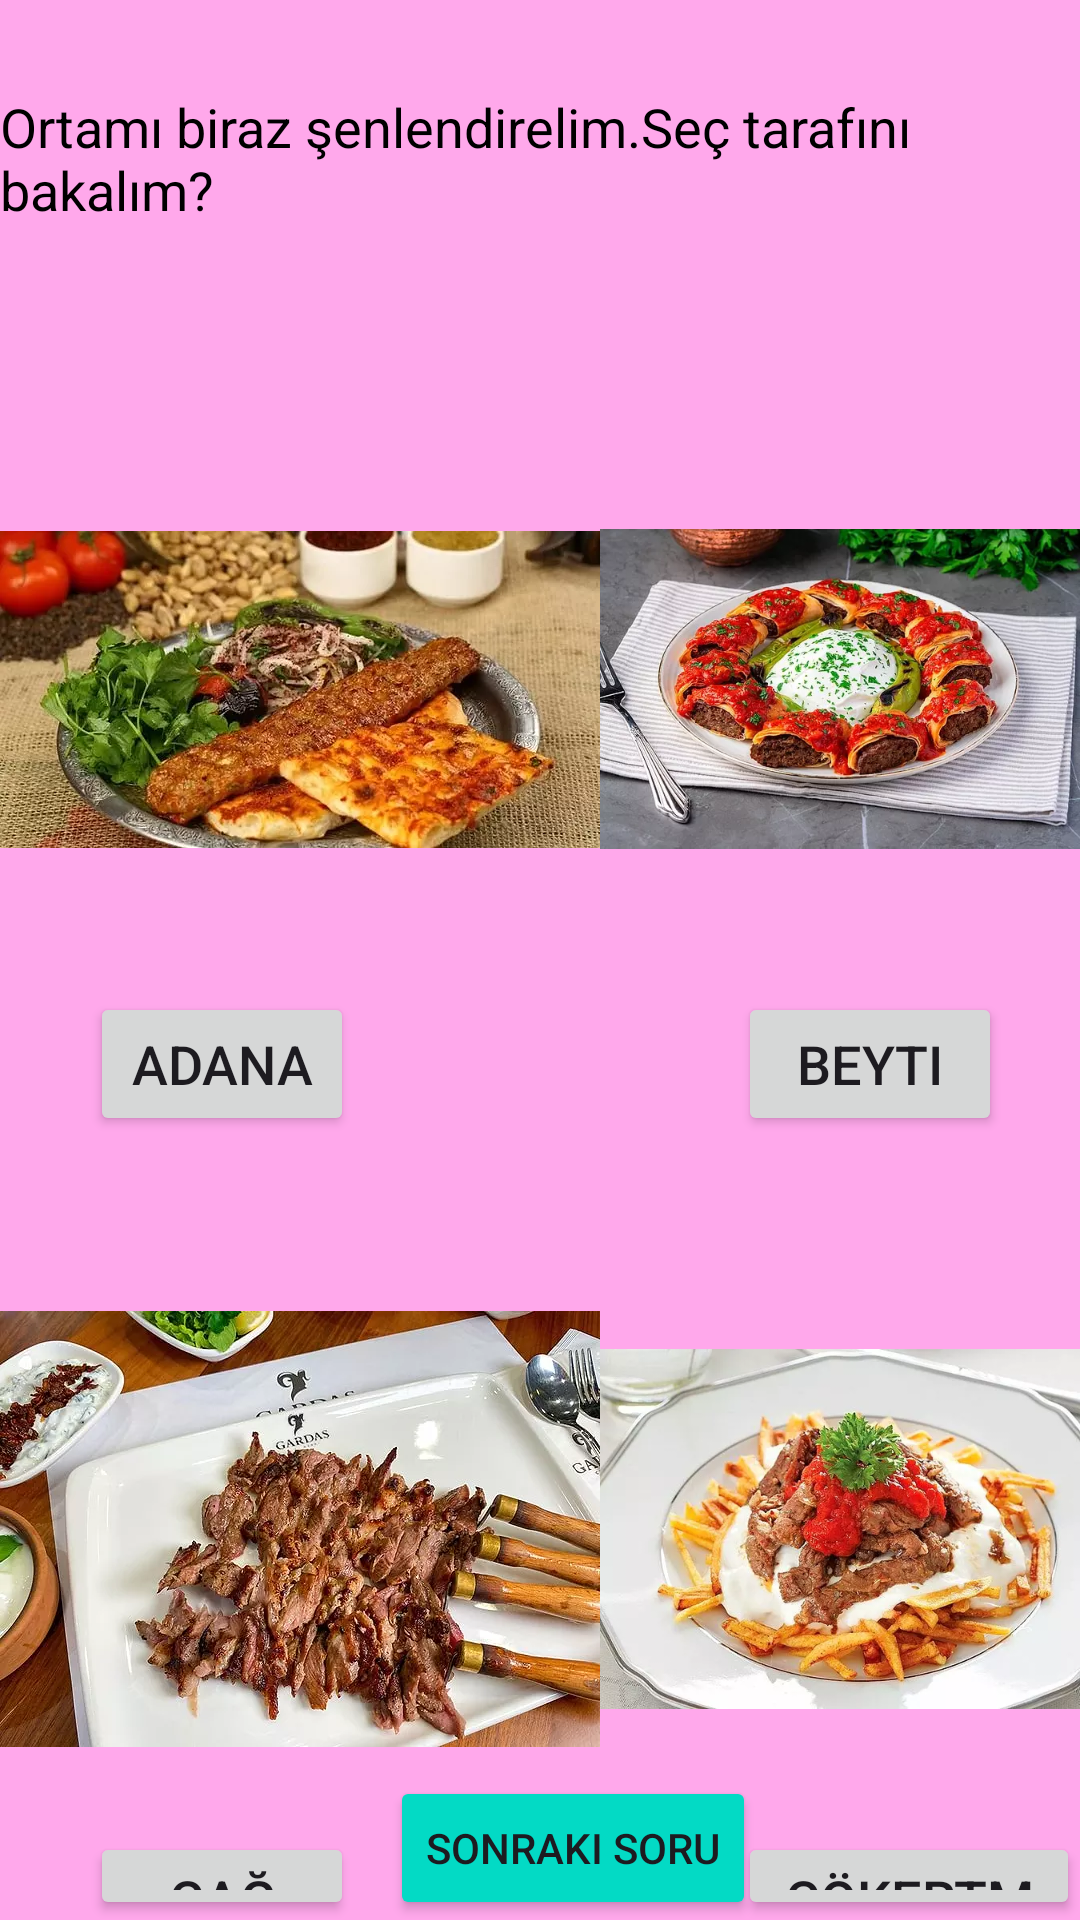

Here is an Android app screen rendered from its layout file. Give the layout XML and the strings, colors and styles it references.
<!-- AndroidManifest.xml: application theme Theme.Bunedio -->
<!-- res/layout/fragment_yemek_testi_soru5.xml -->
<?xml version="1.0" encoding="utf-8"?>
<RelativeLayout xmlns:android="http://schemas.android.com/apk/res/android"
    xmlns:app="http://schemas.android.com/apk/res-auto"
    xmlns:tools="http://schemas.android.com/tools"
    android:layout_width="match_parent"
    android:layout_height="match_parent"
    android:background="#ffa8eb"
    tools:context=".YemekTestiSoru5" >

    <TextView
        android:id="@+id/textYemekSoru5"
        android:layout_width="wrap_content"
        android:layout_height="wrap_content"
        android:text="Ortamı biraz şenlendirelim.Seç tarafını bakalım?"
        android:textSize="18sp"
        android:textColor="@color/black"
        android:layout_centerHorizontal="true"
        android:layout_marginTop="30dp"/>

    <TextView
        android:id="@+id/textYemekMesaj5"
        android:layout_width="wrap_content"
        android:layout_height="wrap_content"
        android:layout_below="@id/textYemekSoru5"
        android:layout_centerHorizontal="true"
        android:layout_marginTop="30dp"
        android:textSize="18sp"
        android:textColor="@color/design_default_color_error" />

    <ImageView
        android:id="@+id/imageViewAdana"
        android:layout_width="200dp"
        android:layout_height="200dp"
        android:layout_below="@id/textYemekMesaj5"
        android:src="@drawable/adanakebap" />

    <ImageView
        android:id="@+id/imageViewBeyti"
        android:layout_width="200dp"
        android:layout_height="200dp"
        android:src="@drawable/beytikebap"
        android:layout_below="@id/textYemekMesaj5"
        android:layout_marginStart="200dp"/>

    <ImageView
        android:id="@+id/imageViewCag"
        android:layout_width="200dp"
        android:layout_height="200dp"
        android:src="@drawable/cagkebap"
        android:layout_below="@id/imageViewAdana"
        android:layout_marginTop="80dp"/>

    <ImageView
        android:id="@+id/imageViewCokertme"
        android:layout_width="200dp"
        android:layout_height="200dp"
        android:src="@drawable/cokertmekebap"
        android:layout_below="@id/imageViewBeyti"
        android:layout_marginStart="200dp"
        android:layout_marginTop="80dp"/>

    <Button
        android:id="@+id/buttonAdana"
        android:layout_width="wrap_content"
        android:layout_height="wrap_content"
        android:text="Adana"
        android:layout_below="@id/imageViewAdana"
        android:layout_marginStart="30dp"
        android:layout_marginTop="1dp"
        android:textSize="18sp"/>

    <Button
        android:id="@+id/buttonBeyti"
        android:layout_width="wrap_content"
        android:layout_height="wrap_content"
        android:text="Beyti"
        android:layout_below="@id/imageViewBeyti"
        android:layout_marginStart="246dp"
        android:layout_marginTop="1dp"
        android:textSize="18sp"/>

    <Button
        android:id="@+id/buttonCag"
        android:layout_width="wrap_content"
        android:layout_height="wrap_content"
        android:text="Cağ"
        android:layout_below="@id/imageViewCag"
        android:layout_marginStart="30dp"
        android:layout_marginTop="1dp"
        android:textSize="18sp"/>

    <Button
        android:id="@+id/buttonCokertme"
        android:layout_width="wrap_content"
        android:layout_height="wrap_content"
        android:layout_below="@id/imageViewCokertme"
        android:layout_marginStart="246dp"
        android:layout_marginTop="1dp"
        android:text="Çökertme"
        android:textSize="18sp"/>

    <LinearLayout
        android:layout_width="match_parent"
        android:layout_height="wrap_content"
        android:orientation="horizontal"
        android:layout_alignParentBottom="true">

        <Button
            android:id="@+id/buttonYemekAltinciSoru"
            android:layout_width="wrap_content"
            android:layout_height="wrap_content"
            android:backgroundTint="@color/teal_200"
            android:layout_marginStart="130dp"
            android:text="Sonraki Soru"

            />
    </LinearLayout>
</RelativeLayout>
<!-- resources referenced by this layout -->
<resources>
  <color name="black">#FF000000</color>
  <color name="teal_200">#FF03DAC5</color>
  <!-- drawable adanakebap: webp bitmap (drawable, 43000 bytes) -->
  <!-- drawable beytikebap: webp bitmap (drawable, 54742 bytes) -->
  <!-- drawable cagkebap: webp bitmap (drawable, 54278 bytes) -->
  <!-- drawable cokertmekebap: webp bitmap (drawable, 41700 bytes) -->
  <style name="Theme.Bunedio" parent="Base.Theme.Bunedio" />
  <style name="Base.Theme.Bunedio" parent="Theme.Material3.DayNight.NoActionBar">
          
          
  
          
          <item name="colorPrimary">@color/blue</item>
          <item name="colorPrimaryVariant">@color/purple_700</item>
          <item name="colorOnPrimary">@color/white</item>
          
          <item name="colorSecondary">@color/teal_200</item>
          <item name="colorSecondaryVariant">@color/teal_700</item>
          <item name="colorOnSecondary">@color/black</item>
          
          <item name="android:statusBarColor">?attr/colorPrimaryVariant</item>
          
      </style>
  <color name="blue">#4040ff</color>
  <color name="purple_700">#FF3700B3</color>
  <color name="white">#FFFFFFFF</color>
  <color name="teal_700">#FF018786</color>
</resources>
